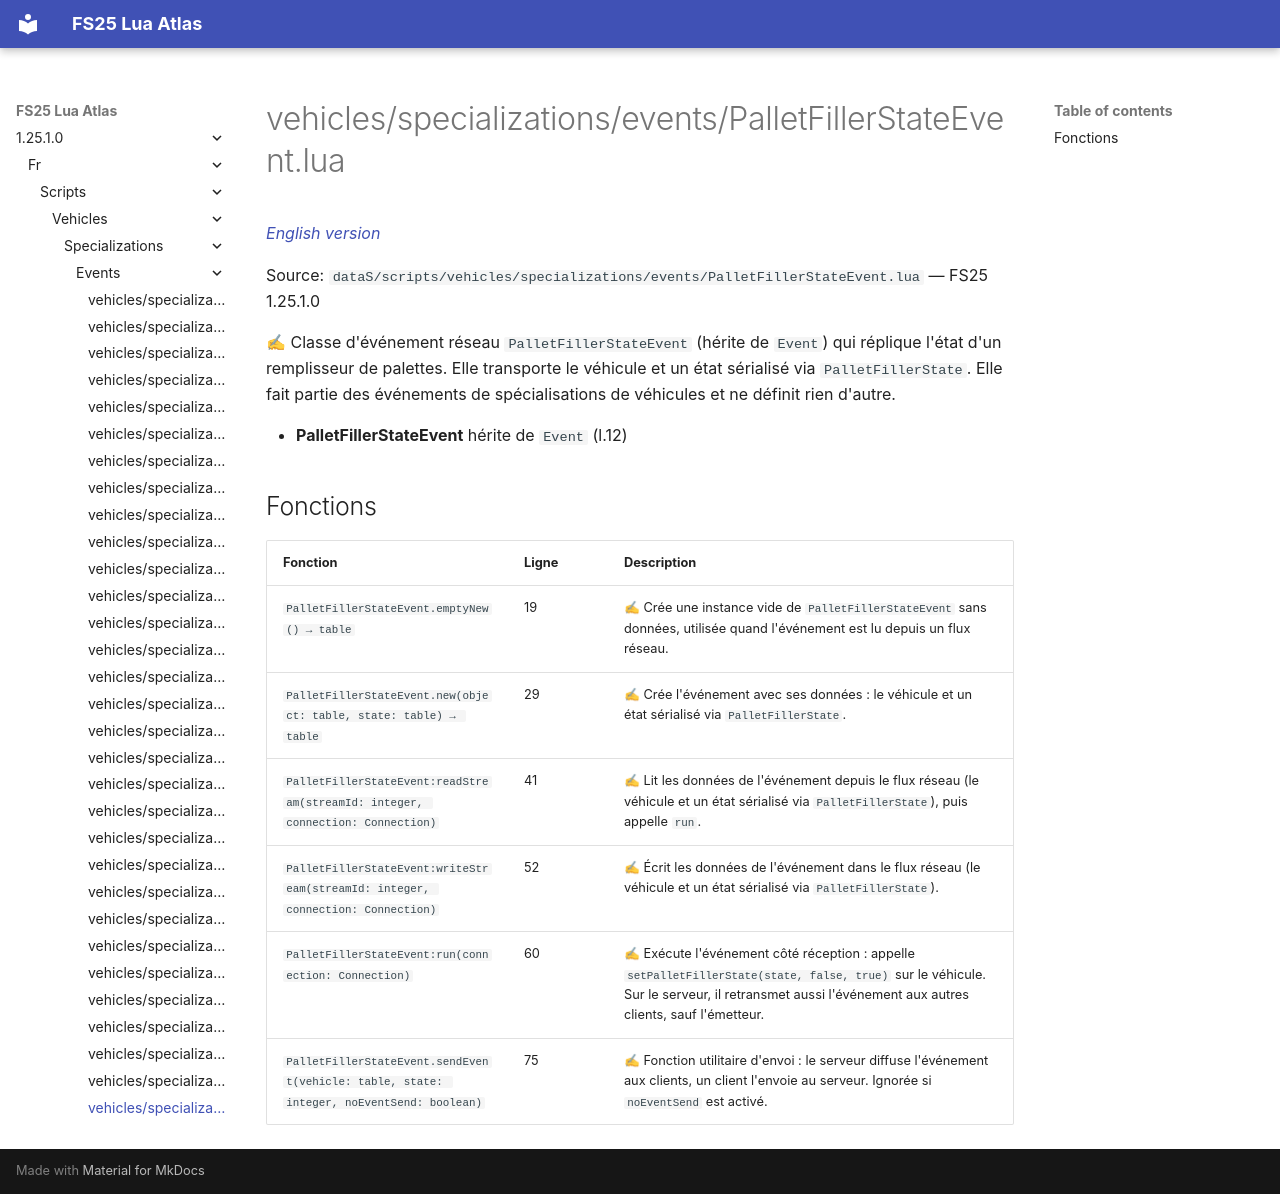

repository: Tim0219800/fs25-lua-atlas · page: 1.25.1.0/fr/scripts/vehicles/specializations/events/PalletFillerStateEvent.html · generator: mkdocs

# vehicles/specializations/events/PalletFillerStateEvent.lua

*[English version](../../../../../scripts/vehicles/specializations/events/PalletFillerStateEvent.md)*

Source: `dataS/scripts/vehicles/specializations/events/PalletFillerStateEvent.lua` — FS25 1.25.1.0

✍ Classe d'événement réseau `PalletFillerStateEvent` (hérite de `Event`) qui réplique l'état d'un remplisseur de palettes. Elle transporte le véhicule et un état sérialisé via `PalletFillerState`. Elle fait partie des événements de spécialisations de véhicules et ne définit rien d'autre.

- **PalletFillerStateEvent** hérite de `Event` (l.12)

## Fonctions

| Fonction | Ligne | Description |
|---|---|---|
| `PalletFillerStateEvent.emptyNew() → table` | 19 | ✍ Crée une instance vide de `PalletFillerStateEvent` sans données, utilisée quand l'événement est lu depuis un flux réseau. |
| `PalletFillerStateEvent.new(object: table, state: table) → table` | 29 | ✍ Crée l'événement avec ses données : le véhicule et un état sérialisé via `PalletFillerState`. |
| `PalletFillerStateEvent:readStream(streamId: integer, connection: Connection)` | 41 | ✍ Lit les données de l'événement depuis le flux réseau (le véhicule et un état sérialisé via `PalletFillerState`), puis appelle `run`. |
| `PalletFillerStateEvent:writeStream(streamId: integer, connection: Connection)` | 52 | ✍ Écrit les données de l'événement dans le flux réseau (le véhicule et un état sérialisé via `PalletFillerState`). |
| `PalletFillerStateEvent:run(connection: Connection)` | 60 | ✍ Exécute l'événement côté réception : appelle `setPalletFillerState(state, false, true)` sur le véhicule. Sur le serveur, il retransmet aussi l'événement aux autres clients, sauf l'émetteur. |
| `PalletFillerStateEvent.sendEvent(vehicle: table, state: integer, noEventSend: boolean)` | 75 | ✍ Fonction utilitaire d'envoi : le serveur diffuse l'événement aux clients, un client l'envoie au serveur. Ignorée si `noEventSend` est activé. |
